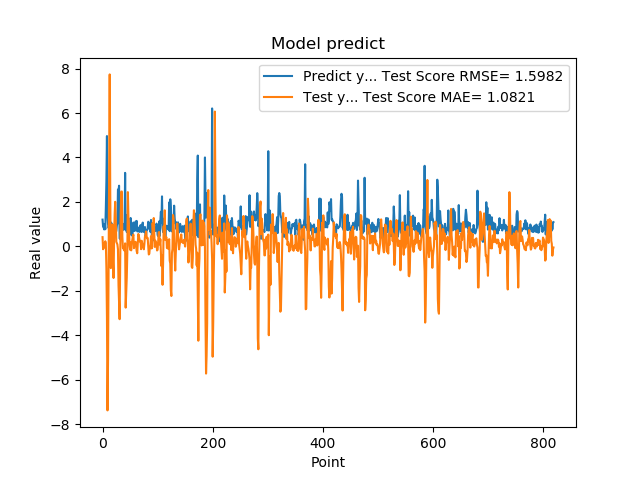

Data behind this chart, as committed beside it:
1.201630949974060059e+00, 4.124697667209163976e-01
8.802530169486999512e-01, -1.306789627888176597e-01
8.531429767608642578e-01, 1.449596533333986914e-01
7.591750025749206543e-01, -5.604971686329763420e-02
1.005007982254028320e+00, 3.203922957072490030e-02
7.687720060348510742e-01, 2.296544259237743857e-01
1.740013241767883301e+00, 1.282820178201106442e-01
2.913533687591552734e+00, -9.951239735474399772e-01
4.963075160980224609e+00, -3.176024244628885551e+00
1.471215128898620605e+00, -7.384566464247090956e+00
1.000648975372314453e+00, -5.103783323946969652e+00
8.220189809799194336e-01, -9.173604740758461995e-01
9.362199902534482643e-01, 3.127471655671193229e+00
5.486897230148315430e-01, 7.737709168821516492e+00
1.111255049705505371e+00, 2.351361210767628052e+00
7.148039937019348145e-01, -9.811280550934737832e-01
1.052167057991027832e+00, 6.096191933090903126e-01
8.955980539321898304e-01, 7.768652272276149739e-01
7.769405245780944824e-01, 9.808964703695719489e-01
5.699509978294372559e-01, -7.223564123830260586e-01
8.244060277938842773e-01, -1.425034798636375166e+00
5.800840258598327637e-01, 4.039134187108415208e-01
9.488009810447691761e-01, 1.435330826050192243e+00
7.918390035629272461e-01, 2.004342083937666885e+00
6.937990188598632812e-01, 1.227825643093988228e+00
6.834830045700073242e-01, 2.053596733985433853e-01
9.433320164680479847e-01, 1.412570974101135246e-01
1.032713770866394043e+00, 8.309467860915052684e-02
2.556216001510620117e+00, -1.323041889904082447e-01
2.464895963668823242e+00, -1.748646845776371528e+00
2.728049993515014204e+00, -2.598664413260128647e+00
3.558506965637206476e-01, -3.279990694658298622e+00
3.262020051479339600e-01, -9.438866040263043100e-01
3.781589865684509277e-01, 1.495999821690237264e+00
6.306380033493041992e-01, 2.462750965733062181e+00
8.854129910469055176e-01, 2.468734958288032022e+00
9.743152856826782227e-01, 4.468677504770311448e-01
7.307389974594116211e-01, -8.298329636815543475e-02
9.521890282630921520e-01, -7.742504399370929435e-02
1.011654973030090332e+00, -1.798990540426465556e-01
7.643579840660095215e-01, -1.739754104593008444e-01
3.306220054626464844e+00, 1.337692523195199712e-01
7.543110251426696777e-01, -2.758929174738145029e+00
1.409499049186706321e+00, -2.035948010532625752e+00
6.401469707489013672e-01, -1.402749758462186191e+00
8.640019893646240234e-01, -2.832190443938101265e-01
8.469420075416564941e-01, 2.439657762862665003e+00
7.976629734039306641e-01, 1.330347966453609088e+00
9.555831551551821068e-01, 9.377380389481191347e-01
9.546210169792175293e-01, 3.235216747288773009e-02
5.251880288124084473e-01, -1.537812883204473791e-01
1.275226235389709695e+00, 1.728215566749294607e-01
8.355640172958374023e-01, -1.824896858074631367e-01
7.640249729156494141e-01, 1.494374927991467539e-01
4.752210080623626154e-01, 2.735182224747597646e-01
7.414129972457885742e-01, 4.421878812646904966e-01
1.069700956344604492e+00, 5.273589715257233079e-01
7.892770171165466309e-01, -8.331923261047505247e-02
6.914690136909484863e-01, 6.141541738710826898e-02
7.093830108642578125e-01, 8.246402733616703395e-02
1.115731000900268555e+00, 2.045206371074179408e-01
... 759 more rows
